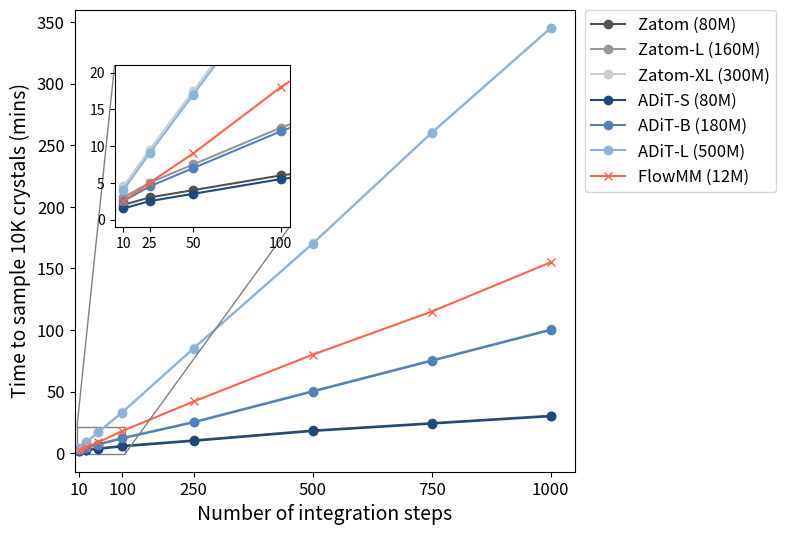

Reproduce this figure in Python. (Note: this script raises an exception after producing the figure.)
import argparse
import os

import matplotlib.pyplot as plt
import numpy as np
from mpl_toolkits.axes_grid1.inset_locator import mark_inset

# --- 1. Master Configuration for All Datasets ---

# NOTE: ADiT and competitor data points are estimated from Figure 2 and Table 3 of the ADiT paper.
x_steps = np.array([10, 25, 50, 100, 250, 500, 750, 1000])

eps = 0.5  # TODO: Remove after adding real data.
dataset_config = {
    "MP20": {
        "y_label_object": "crystals",
        "y_lim": (-15, 360),
        "inset_y_lim": (-1, 21),
        "competitor_name": "FlowMM (12M)",
        "data": {
            "zatom": np.array([1.5, 2.5, 3.5, 5.5, 10, 18, 24, 30]) + eps,
            "zatom_l": np.array([2.5, 4.5, 7, 12, 25, 50, 75, 100]) + eps,
            "zatom_xl": np.array([4, 9, 17, 33, 85, 170, 260, 345]) + eps,
            "adit_s": np.array([1.5, 2.5, 3.5, 5.5, 10, 18, 24, 30]),
            "adit_b": np.array([2.5, 4.5, 7, 12, 25, 50, 75, 100]),
            "adit_l": np.array([4, 9, 17, 33, 85, 170, 260, 345]),
            "competitor": np.array([2.5, 5, 9, 18, 42, 80, 115, 155]),
        },
    },
    "QM9": {
        "y_label_object": "molecules",
        "y_lim": (-20, 480),
        "inset_y_lim": (-2, 22),
        "competitor_name": "GeoLDM (5M)",
        "data": {
            "zatom": np.array([4, 6, 8, 12, 20, 28, 35, 40]) + eps,
            "zatom_l": np.array([6, 10, 15, 25, 55, 90, 120, 140]) + eps,
            "zatom_xl": np.array([10, 18, 30, 55, 115, 225, 340, 450]) + eps,
            "adit_s": np.array([4, 6, 8, 12, 20, 28, 35, 40]),
            "adit_b": np.array([6, 10, 15, 25, 55, 90, 120, 140]),
            "adit_l": np.array([10, 18, 30, 55, 115, 225, 340, 450]),
            "competitor": np.array([5, 12, 20, 35, 75, 110, 140, 160]),
        },
    },
    "GEOM": {
        "y_label_object": "molecules",
        "y_lim": (-30, 620),
        "inset_y_lim": (-5, 45),
        "competitor_name": "SemlaFlow (46M)",
        "data": {
            "zatom": np.array([6, 9, 13, 20, 35, 55, 70, 80]) + eps,
            "zatom_l": np.array([8, 15, 25, 40, 75, 120, 150, 170]) + eps,
            "zatom_xl": np.array([15, 28, 45, 80, 150, 300, 450, 600]) + eps,
            "adit_s": np.array([6, 9, 13, 20, 35, 55, 70, 80]),
            "adit_b": np.array([8, 15, 25, 40, 75, 120, 150, 170]),
            "adit_l": np.array([15, 28, 45, 80, 150, 300, 450, 600]),
            "competitor": np.array([10, 18, 28, 48, 95, 145, 180, 200]),
        },
    },
}

# --- 2. Select the Dataset to Plot ---
parser = argparse.ArgumentParser()
parser.add_argument("--dataset", type=str, default="MP20", choices=["MP20", "QM9", "GEOM"])
args = parser.parse_args()
# ------------------------------------

# Load the configuration for the selected dataset
config = dataset_config[args.dataset]
data = config["data"]

# --- 3. Setup the Plot ---
fig, ax = plt.subplots(figsize=(8, 6), dpi=120)

colors = {
    "zatom": "#525252",
    "zatom_l": "#969696",
    "zatom_xl": "#cccccc",
    "adit_s": "#1f497d",
    "adit_b": "#4f81bd",
    "adit_l": "#8cb4d9",
    "competitor": "tomato",
}

# --- 4. Plot Main Data Series using Selected Config ---
ax.plot(x_steps, data["zatom"], marker="o", color=colors["zatom"], label="Zatom (80M)")
ax.plot(
    x_steps,
    data["zatom_l"],
    marker="o",
    color=colors["zatom_l"],
    label="Zatom-L (160M)",
)
ax.plot(
    x_steps,
    data["zatom_xl"],
    marker="o",
    color=colors["zatom_xl"],
    label="Zatom-XL (300M)",
)
ax.plot(x_steps, data["adit_s"], marker="o", color=colors["adit_s"], label="ADiT-S (80M)")
ax.plot(
    x_steps,
    data["adit_b"],
    marker="o",
    color=colors["adit_b"],
    label="ADiT-B (180M)",
)
ax.plot(x_steps, data["adit_l"], marker="o", color=colors["adit_l"], label="ADiT-L (500M)")
ax.plot(
    x_steps,
    data["competitor"],
    marker="x",
    color=colors["competitor"],
    label=config["competitor_name"],
)

# --- 5. Customize Main Plot Appearance ---
y_label = f"Time to sample 10K {config['y_label_object']} (mins)"
ax.set_xlabel("Number of integration steps", fontsize=14)
ax.set_ylabel(y_label, fontsize=14)

# Set axis limits from config
ax.set_ylim(*config["y_lim"])
ax.set_xlim(0, 1050)

ax.set_xticks([10, 100, 250, 500, 750, 1000])
ax.tick_params(axis="both", which="major", labelsize=12)

# --- 6. Create and Configure the Inset Plot ---
axins = ax.inset_axes([0.08, 0.53, 0.35, 0.35])

# Plot data on the inset axes
axins.plot(x_steps, data["zatom"], marker="o", color=colors["zatom"])
axins.plot(x_steps, data["zatom_l"], marker="o", color=colors["zatom_l"])
axins.plot(x_steps, data["zatom_xl"], marker="o", color=colors["zatom_xl"])
axins.plot(x_steps, data["adit_s"], marker="o", color=colors["adit_s"])
axins.plot(x_steps, data["adit_b"], marker="o", color=colors["adit_b"])
axins.plot(x_steps, data["adit_l"], marker="o", color=colors["adit_l"])
axins.plot(x_steps, data["competitor"], marker="x", color=colors["competitor"])

# Set the view for the inset from config
x1, x2 = 5, 105
y1, y2 = config["inset_y_lim"]
axins.set_xlim(x1, x2)
axins.set_ylim(y1, y2)

axins.set_xticks([10, 25, 50, 100])
axins.tick_params(axis="both", which="major", labelsize=10)

# --- 7. Draw Connection Lines for the Inset ---
mark_inset(ax, axins, loc1=2, loc2=4, fc="none", ec="0.5")

# --- 8. Add Legend and Finalize ---
ax.legend(bbox_to_anchor=(1.02, 1), loc="upper left", borderaxespad=0.0, fontsize=12)
fig.subplots_adjust(right=0.75)

plt.savefig(
    os.path.join(os.path.dirname(__file__), f"{args.dataset}_model_speed_results.pdf"),
    bbox_inches="tight",
    dpi=300,
)
